The GitHub repository Raushan94kr/AI_Disaster_Response_Assistant contains a labelled image folder "dataset" with 4 categories: destroyed, major damage, minor damage, no damage. Examples follow, each with its label.

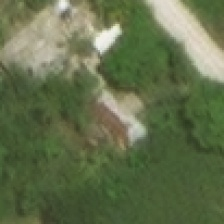
Label: minor damage

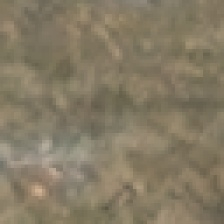
Label: destroyed

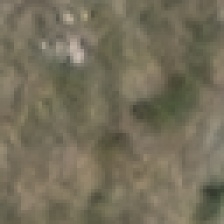
Label: destroyed

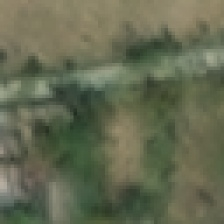
Label: no damage

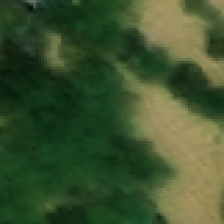
Label: major damage

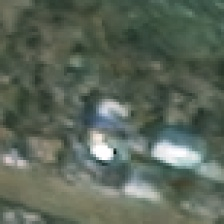
Label: major damage
